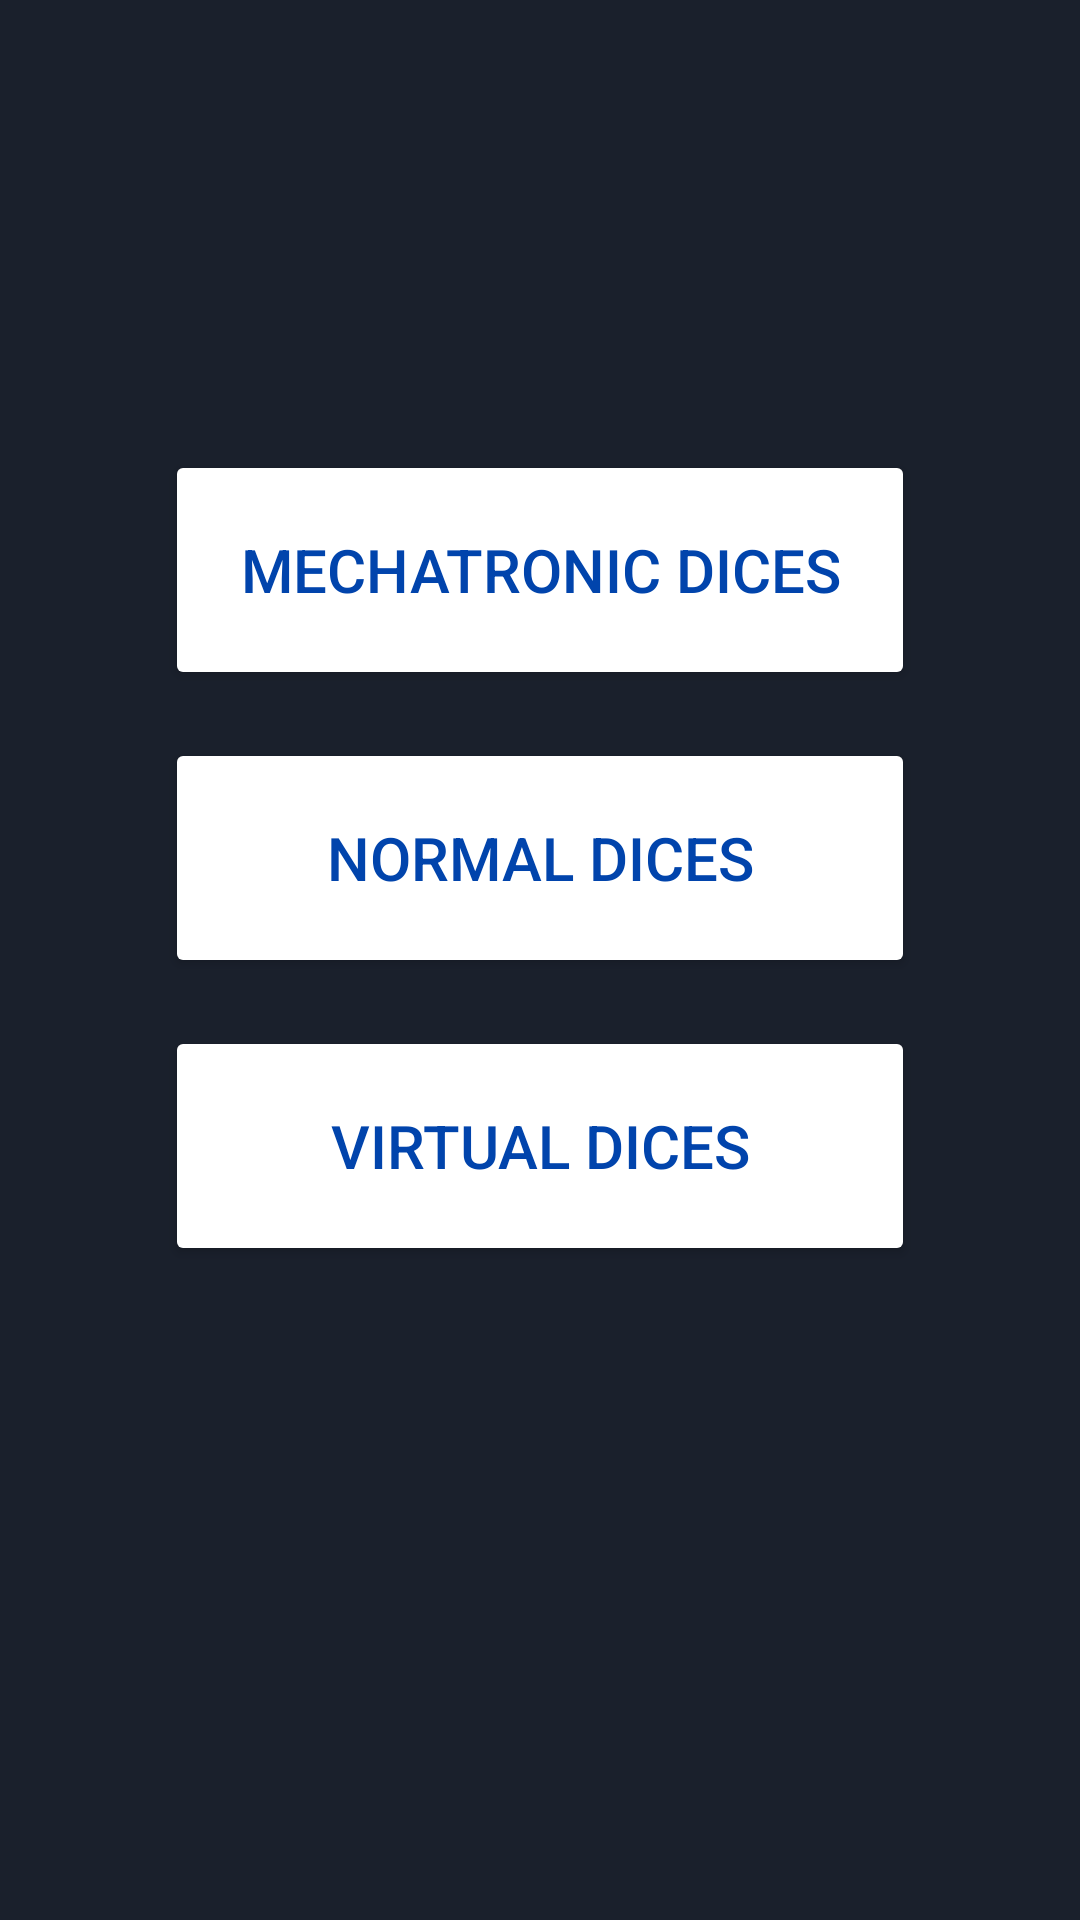

Write the Android layout XML for this screen, with the resource values it uses.
<!-- AndroidManifest.xml: application theme AppTheme -->
<!-- res/layout/content_type_of_dices.xml -->
<?xml version="1.0" encoding="utf-8"?>

<android.support.constraint.ConstraintLayout xmlns:android="http://schemas.android.com/apk/res/android"
    xmlns:app="http://schemas.android.com/apk/res-auto"
    xmlns:tools="http://schemas.android.com/tools"
    android:layout_width="match_parent"
    android:layout_height="match_parent"
    app:layout_behavior="@string/appbar_scrolling_view_behavior"
    tools:context=".TypeOfDicesActivity"
    tools:showIn="@layout/activity_type_of_dices">

    <LinearLayout
        android:layout_width="match_parent"
        android:layout_height="match_parent"
        android:orientation="vertical">


        <Button
            android:id="@+id/mechButton"
            style="@style/MenuButton"
            android:layout_marginTop="150dp"
            android:text="@string/mechatronic_dices" />

        <Button
            android:id="@+id/normButton"
            style="@style/MenuButton"
            android:layout_marginTop="16dp"
            android:text="@string/normal_dices" />

        <Button
            android:id="@+id/virtButton"
            style="@style/MenuButton"
            android:layout_marginTop="16dp"
            android:text="@string/virtual_dices" />


    </LinearLayout>

</android.support.constraint.ConstraintLayout>
<!-- res/layout/activity_type_of_dices.xml (included above) -->
<?xml version="1.0" encoding="utf-8"?>

<android.support.design.widget.CoordinatorLayout xmlns:android="http://schemas.android.com/apk/res/android"
    xmlns:app="http://schemas.android.com/apk/res-auto"
    xmlns:tools="http://schemas.android.com/tools"
    android:layout_width="match_parent"
    android:layout_height="match_parent"
    tools:context=".TypeOfDicesActivity">

    <android.support.design.widget.AppBarLayout
        android:layout_width="match_parent"
        android:layout_height="wrap_content"
        android:theme="@style/AppTheme.AppBarOverlay">

        <android.support.v7.widget.Toolbar
            android:id="@+id/toolbar"
            android:layout_width="match_parent"
            android:layout_height="?attr/actionBarSize"
            android:background="?attr/colorPrimary"
            app:popupTheme="@style/AppTheme.PopupOverlay" />

    </android.support.design.widget.AppBarLayout>

    <include layout="@layout/content_type_of_dices" />



</android.support.design.widget.CoordinatorLayout>
<!-- resources referenced by this layout -->
<resources>
  <string name="mechatronic_dices">Mechatronic Dices</string>
  <string name="normal_dices">Normal Dices</string>
  <string name="virtual_dices">Virtual Dices</string>
  <style name="AppTheme.AppBarOverlay" parent="ThemeOverlay.AppCompat.Dark.ActionBar" />
  <style name="AppTheme.PopupOverlay" parent="ThemeOverlay.AppCompat.Light">
          <item name="android:textColorHint">@color/colorText</item>
      </style>
  <style name="MenuButton">
          <item name="android:textSize">20sp</item>
          <item name="android:textColor">@color/colorButtonText</item>
          <item name="android:layout_width">250dp</item>
          <item name="android:layout_height">80dp</item>
          <item name="android:layout_gravity">center_horizontal</item>
          <item name="android:onClick">click</item>
  
      </style>
  <style name="AppTheme" parent="Theme.AppCompat.Light.DarkActionBar">
          
          <item name="colorPrimary">@color/colorPrimary</item>
          <item name="colorPrimaryDark">@color/colorPrimaryDark</item>
          <item name="android:colorBackground">@color/colorBackground</item>
          <item name="colorAccent">@color/colorAccent</item>
          <item name="colorButtonNormal">@color/colorButton</item>
          <item name="android:textColor">@color/colorText</item>
          <item name="android:editTextColor">@color/colorText</item>
      </style>
  <color name="colorText">#ffffff</color>
  <color name="colorButtonText">#0144AC</color>
  <color name="colorPrimary">#282F39</color>
  <color name="colorPrimaryDark">#202833</color>
  <color name="colorBackground">#1A202C</color>
  <color name="colorAccent">#0144AC</color>
  <color name="colorButton">#FFFFFF</color>
</resources>
